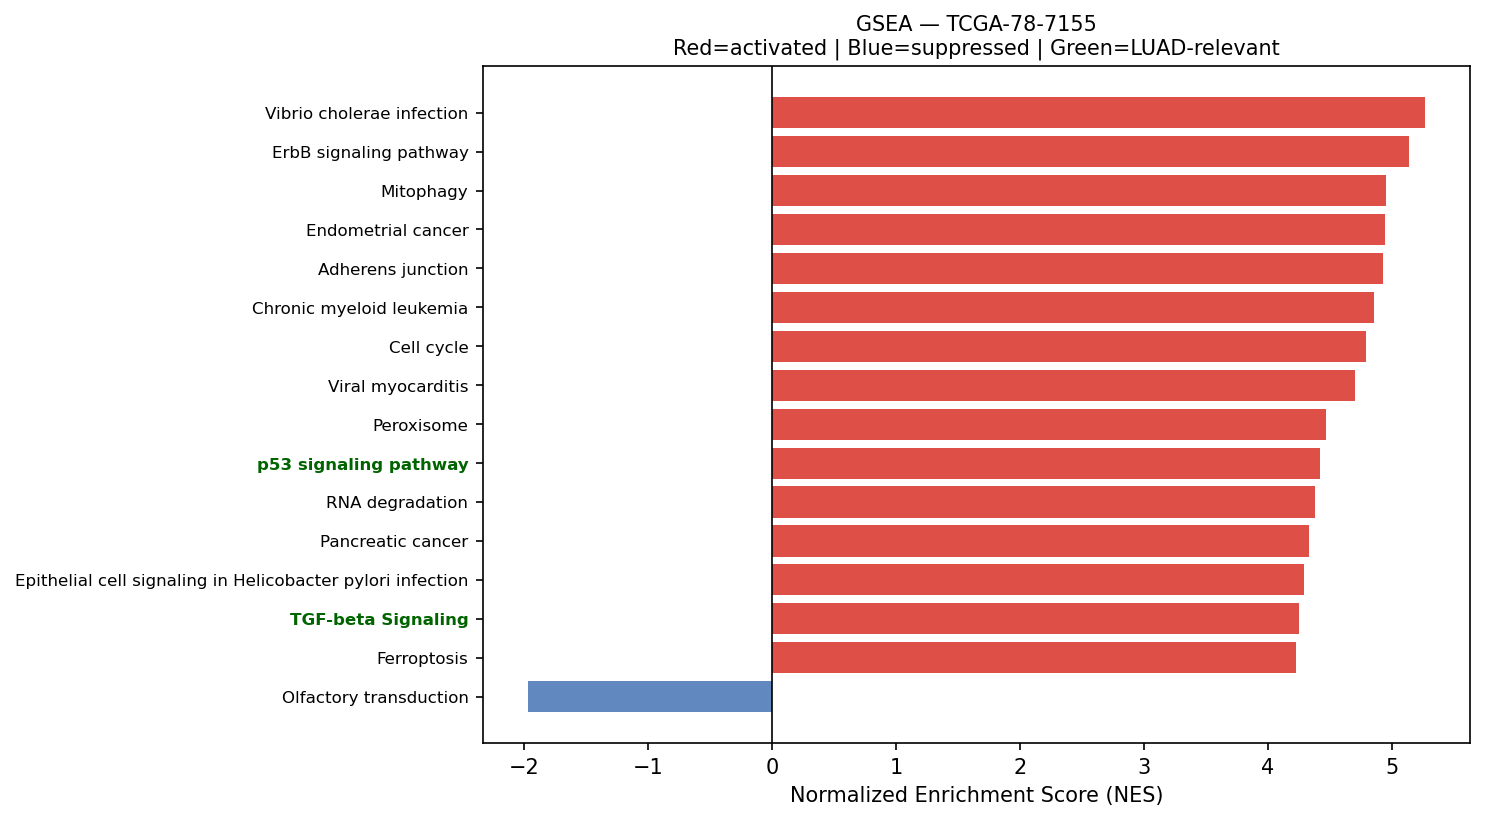

Values plotted in this chart, from the file beside it:
Name	Term	ES	NES	NOM p-val	FDR q-val	FWER p-val	Tag %	Gene %	Lead_genes	gene_set_db	luad_relevant
prerank	Vibrio cholerae infection	0.6488	5.271	0.0	0.0	0.0	32/50	17.01%	ACTB;ACTG1;PDIA4;KDELR2;ARF1;KDELR1;SEC6…	KEGG_2021_Human	False
prerank	ErbB signaling pathway	0.6034	5.14	0.0	0.0	0.0	58/85	21.84%	MAPK1;EIF4EBP1;CRKL;NRAS;PAK2;GRB2;KRAS;…	KEGG_2021_Human	False
prerank	Mitophagy	0.6919	4.951	0.0	0.0	0.0	52/68	17.41%	UBB;TAX1BP1;RPS27A;UBC;TOMM7;UBA52;BCL2L…	KEGG_2021_Human	False
prerank	Endometrial cancer	0.6504	4.946	0.0	0.0	0.0	46/58	22.72%	MAPK1;CTNNB1;CDH1;CTNNA1;NRAS;GRB2;KRAS;…	KEGG_2021_Human	False
prerank	Adherens junction	0.6893	4.93	0.0	0.0	0.0	60/71	22.70%	ACTB;ACTG1;PTPRF;MAPK1;CTNNB1;RHOA;RAC1;…	KEGG_2021_Human	False
prerank	Chronic myeloid leukemia	0.7149	4.855	0.0	0.0	0.0	67/76	25.03%	MAPK1;HDAC1;NFKBIA;BCL2L1;CRKL;NRAS;GRB2…	KEGG_2021_Human	False
prerank	Cell cycle	0.7069	4.79	0.0	0.0	0.0	107/124	22.81%	YWHAZ;YWHAE;YWHAQ;PCNA;MCM3;CDC20;CCNB1;…	KEGG_2021_Human	False
prerank	Viral myocarditis	0.6857	4.704	0.0	0.0	0.0	44/57	23.96%	ACTB;ACTG1;HLA-DRA;EIF4G2;HLA-C;DAG1;EIF…	KEGG_2021_Human	False
prerank	Peroxisome	0.5454	4.472	0.0	0.0	0.0	54/81	26.14%	PRDX1;PRDX5;SOD1;IDH1;PEX5;ABCD3;ECH1;GN…	KEGG_2021_Human	False
prerank	p53 signaling pathway	0.6312	4.418	0.0	0.0	0.0	54/73	22.75%	CCNB1;EI24;BCL2L1;CDK1;SHISA5;CYCS;TP53;…	KEGG_2021_Human	True
prerank	RNA degradation	0.6905	4.38	0.0	0.0	0.0	64/76	21.29%	ENO1;PABPC1;HSPD1;XRN2;LSM2;MTREX;BTG3;E…	KEGG_2021_Human	False
prerank	Pancreatic cancer	0.6854	4.336	0.0	0.0	0.0	65/76	25.44%	MAPK1;RAC1;BCL2L1;RAC3;RALA;KRAS;PIK3CB;…	KEGG_2021_Human	False
prerank	Epithelial cell signaling in Helicobacte…	0.595	4.292	0.0	0.0	0.0	47/70	22.28%	RAC1;ATP6V1F;F11R;ATP6V0E1;NFKBIA;ATP6V1…	KEGG_2021_Human	False
prerank	TGF-beta Signaling	0.7299	4.254	0.0	0.0	0.0	49/54	21.41%	ID1;CTNNB1;ID2;RHOA;ID3;HDAC1;CDH1;FKBP1…	MSigDB_Hallmark_2020	True
prerank	Ferroptosis	0.6731	4.229	0.0	0.0	0.0	29/41	17.27%	FTL;SLC40A1;GPX4;VDAC3;TFRC;NCOA4;SLC3A2…	KEGG_2021_Human	False
prerank	Valine, leucine and isoleucine degradati…	0.7107	4.207	0.0	0.0	0.0	41/48	23.39%	HIBADH;ECHS1;HSD17B10;HADHA;DLD;HMGCS1;H…	KEGG_2021_Human	False
prerank	Acute myeloid leukemia	0.6017	4.184	0.0	0.0	0.0	54/67	25.32%	MAPK1;EIF4EBP1;JUP;PIM1;CCNA2;NRAS;GRB2;…	KEGG_2021_Human	False
prerank	RNA polymerase	0.7235	4.175	0.0	0.0	0.0	29/31	25.15%	POLR2A;POLR2L;POLR2G;POLR2B;POLR2E;POLR2…	KEGG_2021_Human	True
prerank	Protein Secretion	0.7615	4.159	0.0	0.0	0.0	84/96	19.15%	KRT18;PPT1;MAPK1;ARF1;TMED10;SOD1;CD63;A…	MSigDB_Hallmark_2020	False
prerank	Colorectal cancer	0.6867	4.139	0.0	0.0	0.0	68/86	22.75%	MAPK1;CTNNB1;RHOA;RAC1;RAC3;NRAS;RALA;GR…	KEGG_2021_Human	False
prerank	Renal cell carcinoma	0.6743	4.128	0.0	0.0	0.0	56/69	24.62%	MAPK1;RAC1;ELOB;CRKL;HIF1A;NRAS;SLC2A1;P…	KEGG_2021_Human	False
prerank	Non-small cell lung cancer	0.6331	4.07	0.0	0.0	0.0	55/72	25.03%	MAPK1;KIF5B;NRAS;GRB2;KRAS;EML4;PIK3CB;T…	KEGG_2021_Human	False
prerank	Proteasome	0.7262	4.032	0.0	0.0	0.0	34/46	10.66%	PSMB6;PSMD2;PSMA7;PSMB3;PSMB5;PSMB4;PSMB…	KEGG_2021_Human	False
prerank	ECM-receptor interaction	0.5248	4.023	0.0	0.0	0.0	41/88	17.18%	COL2A1;LAMC1;SDC4;ITGA6;DAG1;AGRN;ITGB1;…	KEGG_2021_Human	False
prerank	Myc Targets V2	0.7663	4.013	0.0	0.0	0.0	52/57	19.56%	CBX3;SRM;NPM1;HSPD1;NOLC1;MCM4;GNL3;TMEM…	MSigDB_Hallmark_2020	True
prerank	SNARE interactions in vesicular transpor…	0.7192	4.002	0.0	0.0	0.0	28/33	23.73%	VAMP3;VAMP8;YKT6;STX3;STX5;VAMP7;VAMP2;B…	KEGG_2021_Human	False
prerank	HIF-1 signaling pathway	0.5534	3.929	0.0	0.0	0.0	68/109	21.84%	ENO1;GAPDH;RPS6;MAPK1;LDHA;TFRC;ELOB;PGK…	KEGG_2021_Human	False
prerank	Lysine degradation	0.6429	3.917	0.0	0.0	0.0	48/63	20.95%	ECHS1;PLOD1;HADHA;COLGALT1;DLD;DLST;EHMT…	KEGG_2021_Human	False
prerank	Phosphatidylinositol signaling system	0.5375	3.897	0.0	0.0	0.0	68/97	25.01%	BPNT2;INPPL1;CALM2;PLCD1;PI4K2B;CALM3;CA…	KEGG_2021_Human	False
prerank	B cell receptor signaling pathway	0.6057	3.888	0.0	0.0	0.0	58/79	29.29%	MAPK1;RAC1;INPPL1;NFKBIA;RAC3;NRAS;GRB2;…	KEGG_2021_Human	False
prerank	Legionellosis	0.57	3.827	0.0	0.0	0.0	45/57	30.04%	HSPA8;EEF1A1;ARF1;VCP;HSPD1;NFKBIA;RAB1A…	KEGG_2021_Human	False
prerank	VEGF signaling pathway	0.5968	3.795	0.0	0.0	0.0	43/59	26.05%	MAPK1;RAC1;RAC3;NRAS;KRAS;PIK3CB;MAPKAPK…	KEGG_2021_Human	False
prerank	Leishmaniasis	0.5984	3.783	0.0	0.0	0.0	44/74	20.91%	MARCKSL1;EEF1A1;HLA-DRA;MAPK1;HLA-DRB1;I…	KEGG_2021_Human	False
prerank	Cholesterol Homeostasis	0.6831	3.764	0.0	0.0	0.0	67/74	25.73%	ACTG1;S100A11;CTNNB1;LGALS3;SCD;ANXA5;ER…	MSigDB_Hallmark_2020	False
prerank	Chagas disease	0.5225	3.741	0.0	0.0	0.0	78/101	31.30%	CALR;MAPK1;GNAS;NFKBIA;PPP2R1A;C1QC;C1QB…	KEGG_2021_Human	False
prerank	Bladder cancer	0.7298	3.739	0.0	0.0	0.0	34/41	21.20%	MAPK1;CDH1;NRAS;KRAS;TP53;CDK4;E2F1;FGFR…	KEGG_2021_Human	False
prerank	IL-6/JAK/STAT3 Signaling	0.5248	3.725	0.0	0.0	0.0	62/87	28.28%	IL6ST;PIM1;CXCL9;PTPN1;A2M;GRB2;CD14;BAK…	MSigDB_Hallmark_2020	False
prerank	DNA replication	0.7228	3.678	0.0	0.0	0.0	29/36	16.05%	PCNA;MCM3;MCM4;RPA2;MCM7;MCM6;POLD2;FEN1…	KEGG_2021_Human	False
prerank	GnRH signaling pathway	0.4884	3.656	0.0	0.0	0.0	53/93	21.25%	MAPK1;GNAS;CALM2;CALM3;CALM1;ATF4;NRAS;I…	KEGG_2021_Human	False
prerank	Biosynthesis of unsaturated fatty acids	0.7319	3.646	0.0	0.0	0.0	21/27	21.51%	SCD;ELOVL5;ELOVL1;FADS1;HACD3;FADS2;HACD…	KEGG_2021_Human	False
prerank	Notch Signaling	0.7259	3.645	0.0	0.0	0.0	25/32	21.25%	FZD5;APH1A;PPARD;CUL1;NOTCH3;DTX4;ARRB1;…	MSigDB_Hallmark_2020	True
prerank	Fc gamma R-mediated phagocytosis	0.6486	3.641	0.0	0.0	0.0	67/96	24.69%	MARCKSL1;MAPK1;CFL1;RAC1;ACTR2;PLPP1;WAS…	KEGG_2021_Human	False
prerank	Glioma	0.5782	3.639	0.0	0.0	0.0	52/75	25.03%	MAPK1;CALM2;CALM3;CALM1;NRAS;GRB2;KRAS;P…	KEGG_2021_Human	False
prerank	Antigen processing and presentation	0.5738	3.636	0.0	0.0	0.0	37/70	13.03%	CALR;HSP90AB1;HSPA5;HSPA8;HSP90AA1;PDIA3…	KEGG_2021_Human	False
prerank	Basal transcription factors	0.6353	3.591	0.0	0.0	0.0	33/44	19.92%	TAF11;TAF13;TAF15;GTF2F1;TAF9;TAF7;GTF2B…	KEGG_2021_Human	False
prerank	Nucleotide excision repair	0.6548	3.583	0.0	0.0	0.0	34/46	18.22%	PCNA;RAD23B;RPA2;POLD2;DDB1;POLE3;RPA1;C…	KEGG_2021_Human	False
prerank	Reactive Oxygen Species Pathway	0.699	3.583	0.0	0.0	0.0	36/48	18.06%	FTL;PRDX1;PRDX6;TXN;GPX4;SOD1;PRDX2;PRDX…	MSigDB_Hallmark_2020	False
prerank	Hedgehog signaling pathway	0.5398	3.55	0.0	0.0	0.0	38/56	24.54%	SMO;ARRB2;CUL1;ARRB1;CSNK1A1;FBXW11;CSNK…	KEGG_2021_Human	False
prerank	Fatty acid elongation	0.7208	3.539	0.0	0.0	0.0	21/27	21.43%	PPT1;ECHS1;ELOVL5;HADHA;ELOVL1;HACD3;HAD…	KEGG_2021_Human	False
prerank	Basal cell carcinoma	0.5466	3.539	0.0	0.0	0.0	37/63	20.57%	CTNNB1;FZD6;DVL1;SMO;FZD5;BMP4;DVL3;TP53…	KEGG_2021_Human	False
prerank	Inositol phosphate metabolism	0.5948	3.538	0.0	0.0	0.0	54/73	24.85%	TPI1;INPPL1;PLCD1;PI4K2B;ISYNA1;IMPA2;PI…	KEGG_2021_Human	False
prerank	Base excision repair	0.7112	3.524	0.0	0.0	0.0	24/33	16.12%	PCNA;APEX1;POLD2;FEN1;POLE3;UNG;MBD4;POL…	KEGG_2021_Human	False
prerank	Wnt-beta Catenin Signaling	0.649	3.514	0.0	0.0	0.0	37/42	30.95%	CTNNB1;NCSTN;TP53;RBPJ;DVL2;PPARD;CUL1;S…	MSigDB_Hallmark_2020	True
prerank	Fanconi anemia pathway	0.57	3.501	0.0	0.0	0.0	44/54	25.39%	RPA2;RPA1;UBE2T;USP1;CENPX;FANCE;HES1;WD…	KEGG_2021_Human	False
prerank	Propanoate metabolism	0.6548	3.486	0.0	0.0	0.0	26/34	23.39%	LDHA;ECHS1;HADHA;DLD;PCCB;ALDH6A1;ECHDC1…	KEGG_2021_Human	False
prerank	Notch signaling pathway	0.6916	3.485	0.0	0.0	0.0	47/59	24.37%	HDAC1;DVL1;NCSTN;SNW1;APH1A;DVL3;RBPJ;DV…	KEGG_2021_Human	True
prerank	Thyroid cancer	0.6667	3.421	0.0	0.0	0.0	30/37	22.72%	MAPK1;CTNNB1;CDH1;NCOA4;NRAS;TPR;KRAS;TP…	KEGG_2021_Human	False
prerank	Homologous recombination	0.6169	3.411	0.0	0.0	0.0	29/41	21.42%	RPA2;POLD2;TOPBP1;RPA1;RBBP8;BRCC3;POLD3…	KEGG_2021_Human	False
prerank	Phospholipase D signaling pathway	0.4729	3.319	0.0	0.0	0.0	87/147	26.05%	MAPK1;RHOA;ARF1;GNAS;PLPP1;NRAS;RALA;F2R…	KEGG_2021_Human	False
prerank	Cysteine and methionine metabolism	0.5805	3.298	0.0	0.0	0.0	36/49	22.16%	LDHA;PSAT1;SRM;SMS;DNMT3B;AHCY;GOT2;MDH1…	KEGG_2021_Human	False
... 98 more rows
